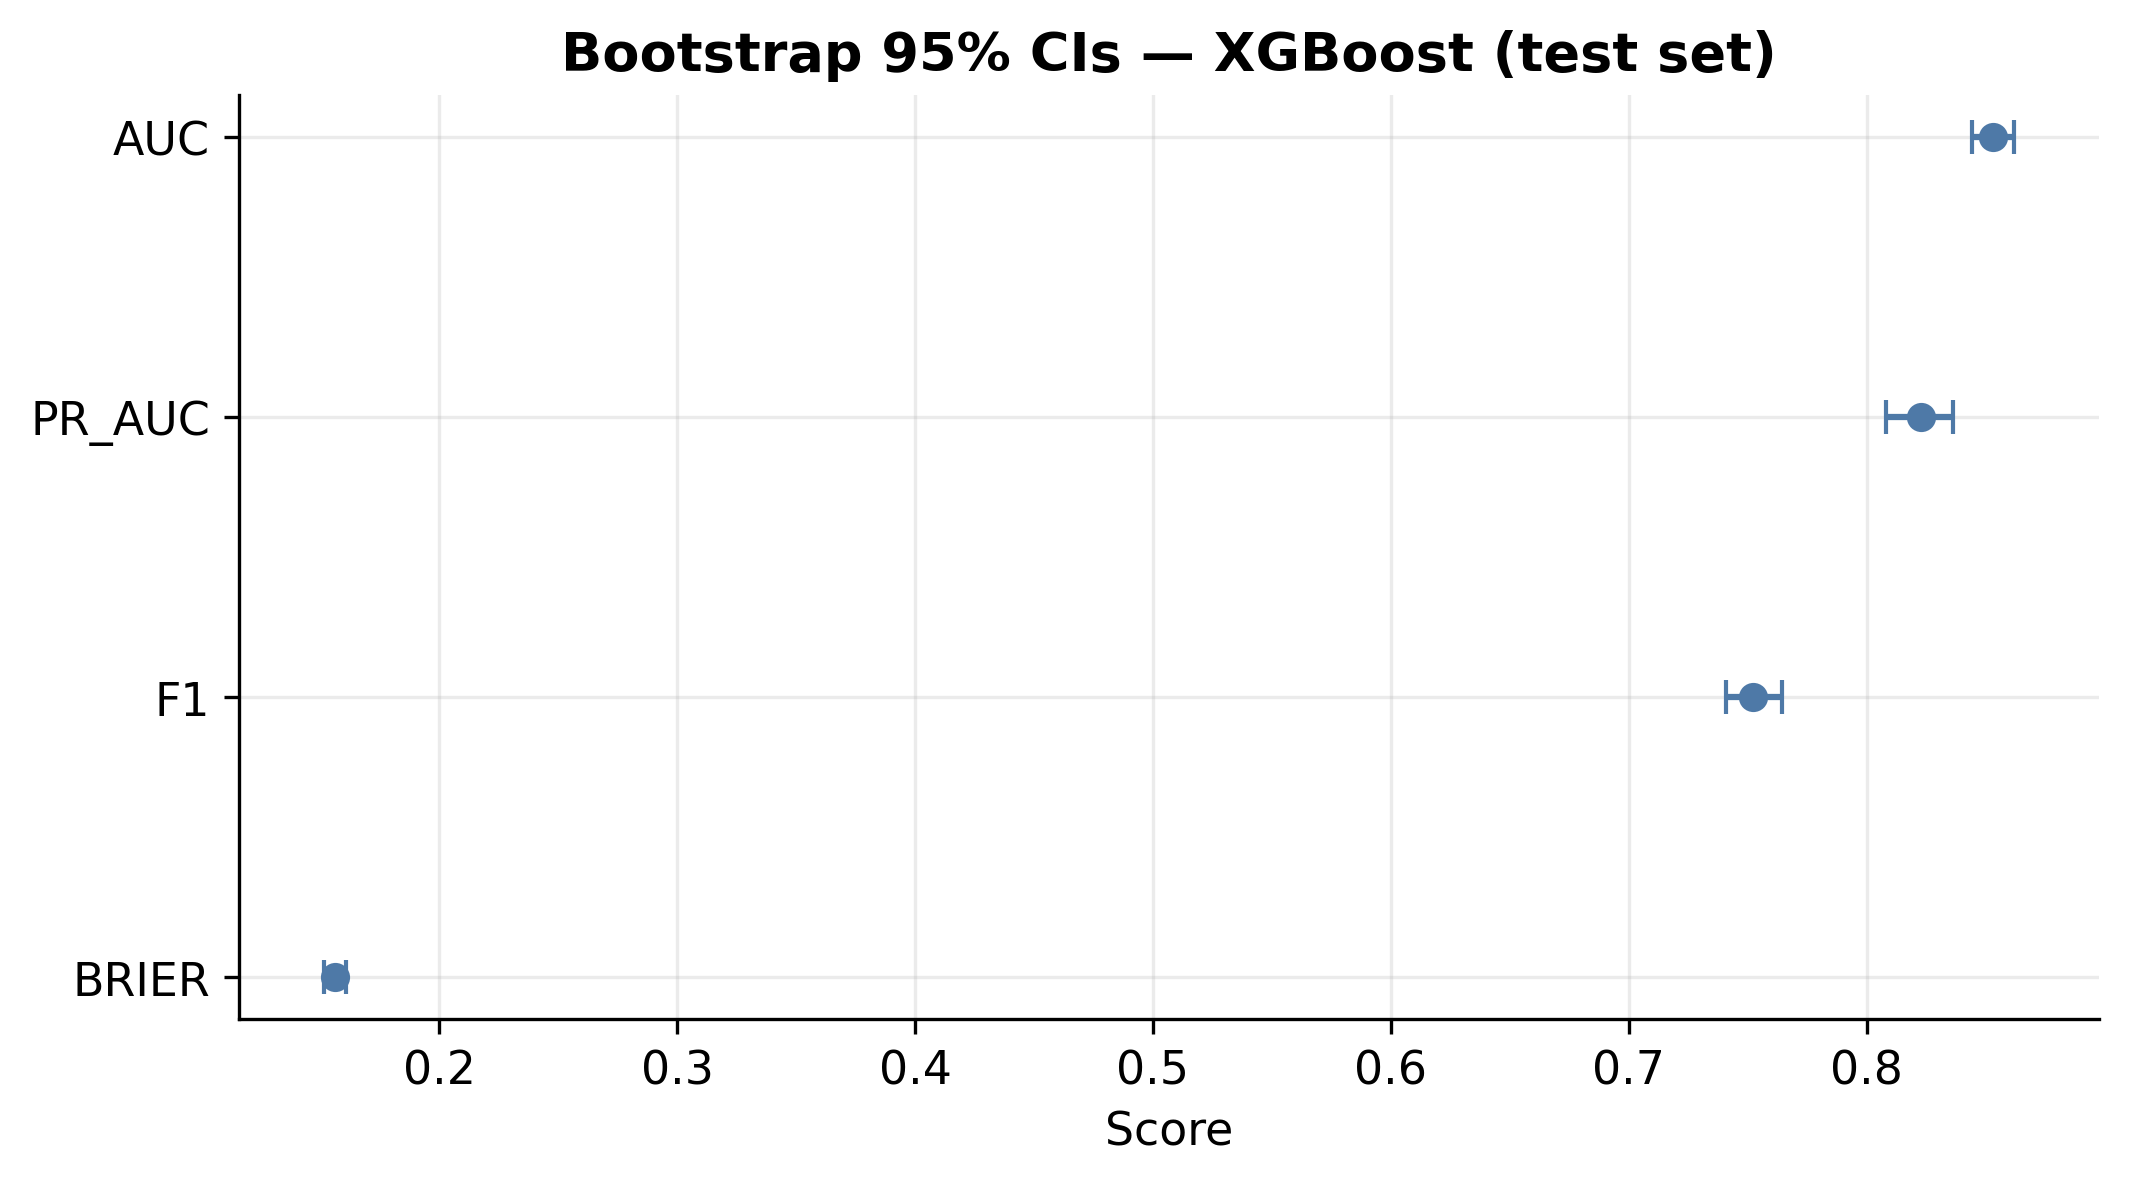

The file beside this chart, header and first rows:
model, metric, mean, ci_low, ci_high, ci_95
XGBoost, auc, 0.8531, 0.8444, 0.8621, 0.853 [0.844–0.862]
XGBoost, pr_auc, 0.8229, 0.8082, 0.8362, 0.823 [0.808–0.836]
XGBoost, f1, 0.7524, 0.7408, 0.7644, 0.752 [0.741–0.764]
XGBoost, brier, 0.1562, 0.1513, 0.1606, 0.156 [0.151–0.161]
